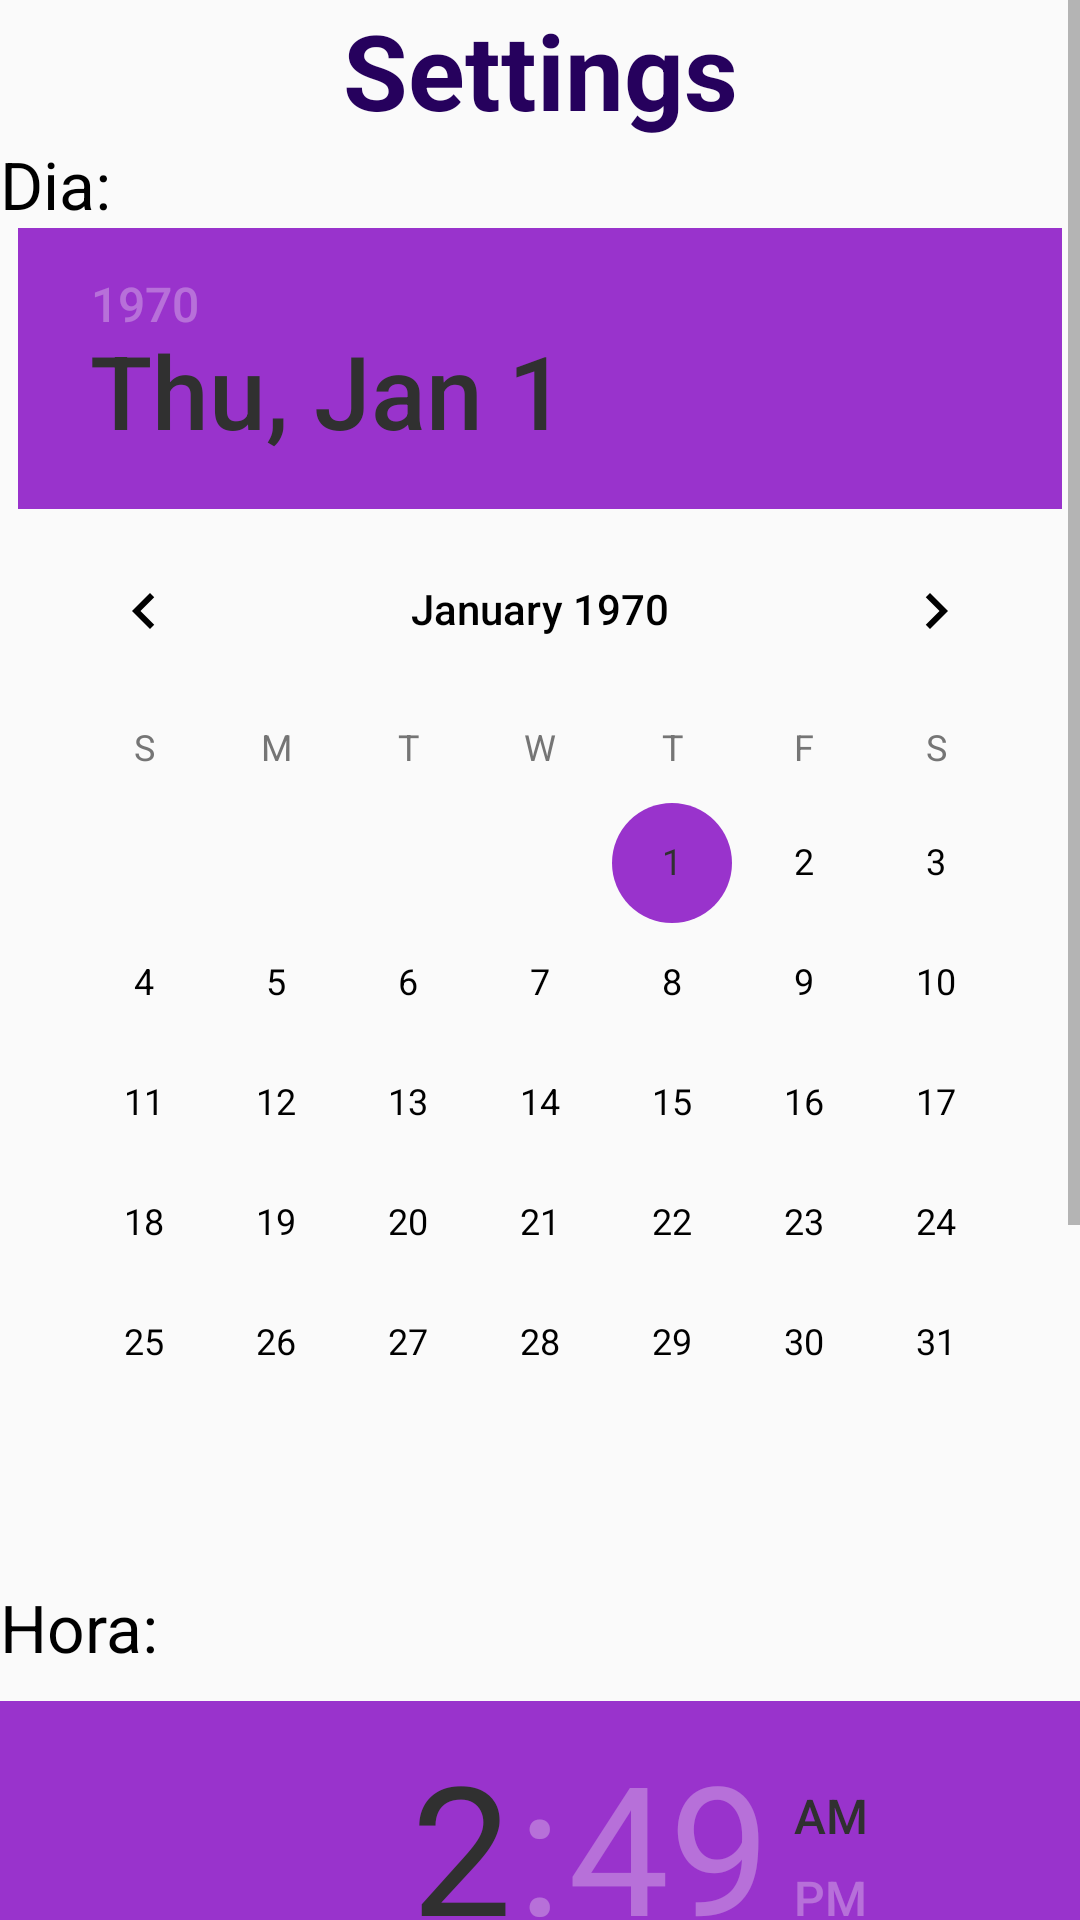

This screen was rendered from an Android layout file. Write that file and the resources it references.
<!-- AndroidManifest.xml: application theme AppTheme -->
<!-- res/layout/activity_settings.xml -->
<?xml version="1.0" encoding="utf-8"?>
<ScrollView xmlns:android="http://schemas.android.com/apk/res/android"
    android:layout_width="fill_parent"
    android:layout_height="wrap_content" >

<GridLayout xmlns:android="http://schemas.android.com/apk/res/android"
    android:orientation="vertical" android:layout_width="match_parent"
    android:layout_height="match_parent">

    <TextView
        android:layout_width="fill_parent"
        android:layout_height="wrap_content"
        android:textAppearance="?android:attr/textAppearanceLarge"
        android:text="Settings"
        android:id="@+id/settingsTextView"
        android:layout_row="0"
        android:layout_column="0"
        android:textColor="#26015d"
        android:textSize="35dp"
        android:typeface="normal"
        android:textStyle="bold"
        android:gravity="center|center_vertical|center_horizontal" />

    <DatePicker
        android:layout_width="wrap_content"
        android:layout_height="wrap_content"
        android:id="@+id/datePicker"
        android:layout_gravity="center_horizontal|center_vertical"
        android:layout_row="2"
        android:layout_column="0" />


    <TextView
        android:layout_width="wrap_content"
        android:layout_height="wrap_content"
        android:textAppearance="?android:attr/textAppearanceLarge"
        android:text="Dia: "
        android:id="@+id/diaTextView"
        android:layout_row="1"
        android:layout_column="0" />

    <Space
        android:layout_width="20dp"
        android:layout_height="20dp"
        android:layout_row="3"
        android:layout_column="0"
        android:background="#000000"
        android:visibility="visible" />

    <TextView
        android:layout_width="wrap_content"
        android:layout_height="wrap_content"
        android:textAppearance="?android:attr/textAppearanceLarge"
        android:text="Hora: "
        android:id="@+id/horaTextView"
        android:layout_row="4"
        android:layout_column="0" />

    <TimePicker
        android:layout_width="wrap_content"
        android:layout_height="wrap_content"
        android:id="@+id/timePicker"
        android:layout_row="5"
        android:layout_column="0"
        android:layout_gravity="center_horizontal|center_vertical"
        android:paddingTop="10dp" />

    <Button
        android:layout_width="wrap_content"
        android:layout_height="wrap_content"
        android:text="Listo!"
        android:id="@+id/button"
        android:onClick="saveSettings"
        android:layout_gravity="center_horizontal"
        android:layout_row="6"
        android:layout_column="0"
        android:paddingBottom="10dp"
        style="@style/ButtonTextVivi"
        android:paddingTop="10dp" />
</GridLayout>

</ScrollView>
<!-- resources referenced by this layout -->
<resources>
  <style name="ButtonTextVivi" parent="android:Widget.TextView">
  		<item name="android:textColor">#fff1e6ff</item>
  
  	</style>
  <style name="AppTheme" parent="Theme.AppCompat.Light">
          
          <item name="colorPrimary">@android:color/holo_purple</item>
          <item name="colorAccent">@color/vivi_color</item>
          <item name="android:colorBackground">@color/primary_material_light</item>
          <item name="android:colorForeground">@color/vivi_color</item>
          <item name="colorPrimaryDark">@color/vivi_color</item>
          <item name="android:textColorPrimary">@color/primary_text_default_material_light</item>
          <item name="android:textColorPrimaryInverse">@color/background_material_dark</item>
          <item name="android:textColorSecondaryInverse">@color/ic_bear_launcher</item>
          <item name="android:windowBackground">@color/background_material_light</item>
          <item name="android:textColorSecondary">@color/material_grey_600</item>
      </style>
  <color name="vivi_color">#6a43b6</color>
  <color name="ic_bear_launcher">#6ce1c4ed</color>
</resources>
